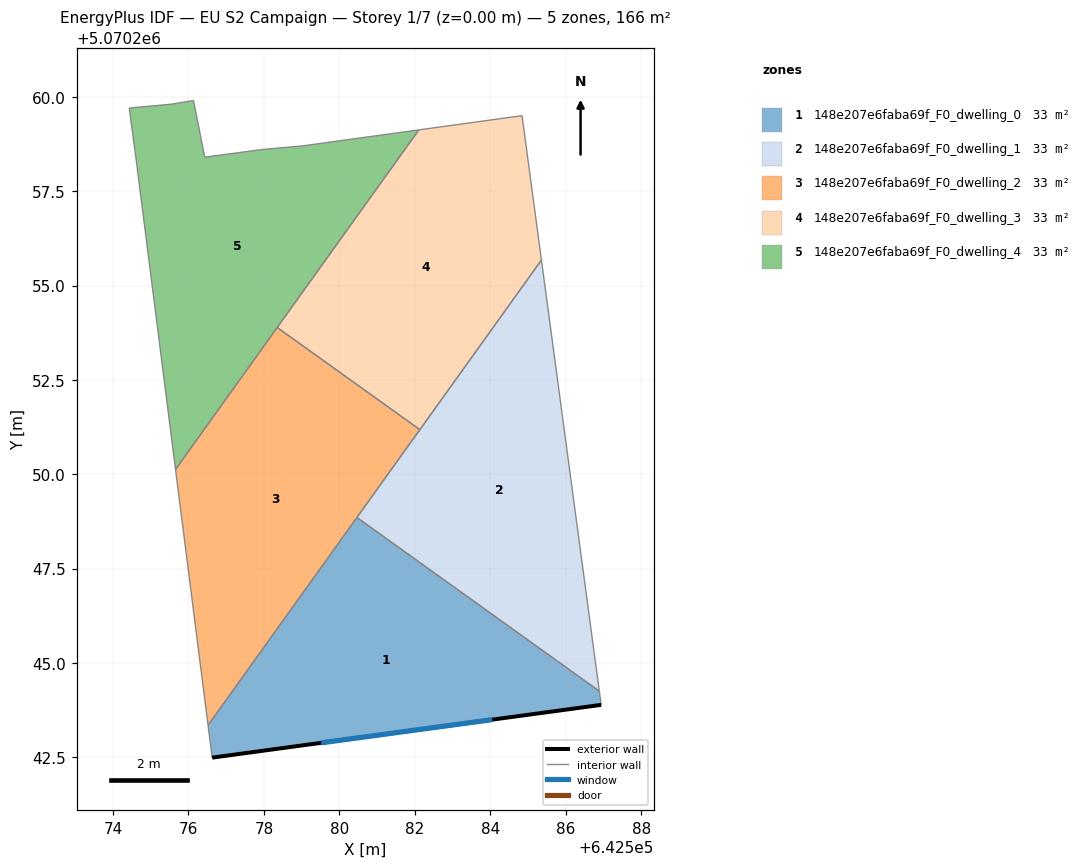
=== STOREY PLAN SPEC (per zone: floor XY polygon, exterior-wall plan segments, windows/doors) ===
zone 1: 148e207e6faba69f_F0_dwelling_0  (33.2 m²)
  floor: (642586.89, 5070244.25) (642586.94, 5070243.89) (642576.63, 5070242.49) (642576.52, 5070243.35) (642580.46, 5070248.86)
  exterior wall: (642576.63, 5070242.49) – (642586.94, 5070243.89)  [10.4 m]
    window: (642579.52, 5070242.88) – (642584.05, 5070243.50)  [6.0 m²]
  interior walls: 4
zone 2: 148e207e6faba69f_F0_dwelling_1  (33.2 m²)
  floor: (642585.35, 5070255.68) (642586.89, 5070244.25) (642580.46, 5070248.86)
  interior walls: 4
zone 3: 148e207e6faba69f_F0_dwelling_2  (33.2 m²)
  floor: (642582.13, 5070251.18) (642576.52, 5070243.35) (642575.66, 5070250.13) (642578.35, 5070253.89)
  interior walls: 5
zone 4: 148e207e6faba69f_F0_dwelling_3  (33.2 m²)
  floor: (642584.84, 5070259.50) (642585.35, 5070255.68) (642582.13, 5070251.18) (642578.35, 5070253.89) (642582.10, 5070259.12)
  interior walls: 5
zone 5: 148e207e6faba69f_F0_dwelling_4  (33.2 m²)
  floor: (642582.10, 5070259.12) (642575.66, 5070250.13) (642574.63, 5070258.20) (642574.43, 5070259.70) (642575.53, 5070259.80) (642576.13, 5070259.91) (642576.43, 5070258.40) (642577.94, 5070258.60) (642579.04, 5070258.70)
  interior walls: 10

=== DERIVED (storey summary) ===
Building: EU S2 Campaign
Storey: 1 of 7  (floor level z = 0.00 m)
Storey gross floor area: 165.8 m²
Zones on this storey: 5
  - 148e207e6faba69f_F0_dwelling_0: floor 33.2 m²; exterior wall 10.4 m (31.2 m²); 1 window(s) 6.0 m²; WWR 19.3%
  - 148e207e6faba69f_F0_dwelling_1: floor 33.2 m²
  - 148e207e6faba69f_F0_dwelling_2: floor 33.2 m²
  - 148e207e6faba69f_F0_dwelling_3: floor 33.2 m²
  - 148e207e6faba69f_F0_dwelling_4: floor 33.2 m²
Zone adjacency (shared interzone walls):
  - 148e207e6faba69f_F0_dwelling_0 ↔ 148e207e6faba69f_F0_dwelling_1
  - 148e207e6faba69f_F0_dwelling_0 ↔ 148e207e6faba69f_F0_dwelling_2
  - 148e207e6faba69f_F0_dwelling_1 ↔ 148e207e6faba69f_F0_dwelling_2
  - 148e207e6faba69f_F0_dwelling_1 ↔ 148e207e6faba69f_F0_dwelling_3
  - 148e207e6faba69f_F0_dwelling_2 ↔ 148e207e6faba69f_F0_dwelling_3
  - 148e207e6faba69f_F0_dwelling_2 ↔ 148e207e6faba69f_F0_dwelling_4
  - 148e207e6faba69f_F0_dwelling_3 ↔ 148e207e6faba69f_F0_dwelling_4